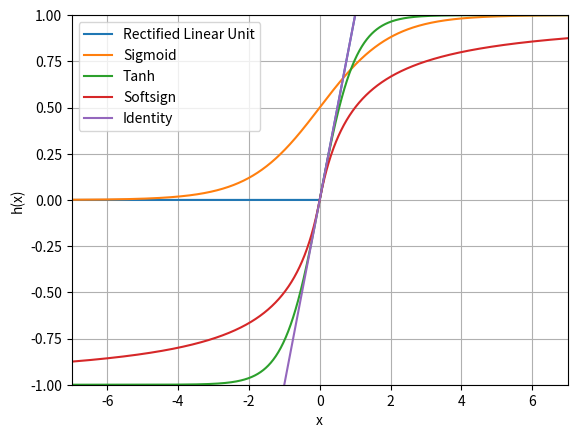

The script that saved this image:
#!/usr/bin/python3

import math
import matplotlib.pyplot as plt
import numpy as np

def relu(x):
    return np.maximum(x, np.zeros(x.shape))

def softmax(x):
    return np.exp(x) / float(sum(np.exp(x)))

def sigmoid(x):
    return 1 / (1 + np.exp(-x))

def tanh(x):
    return (np.exp(x) - np.exp(-x)) / (np.exp(x) + np.exp(-x))

def softsign(x):
    return x / (1 + np.abs(x))

def identity(x):
    return x

upper = 7.0
lower = -upper

x = np.arange(lower, upper, 0.01)

plt.plot(x, relu(x), label='Rectified Linear Unit')
plt.plot(x, sigmoid(x), label='Sigmoid')
plt.plot(x, tanh(x), label='Tanh')
plt.plot(x, softsign(x), label='Softsign')
plt.plot(x, identity(x), label='Identity')
plt.ylim(-1.0, 1.0)
plt.xlim(lower, upper)
plt.grid(True)
plt.xlabel('x')
plt.ylabel('h(x)')
plt.legend()
plt.show()
